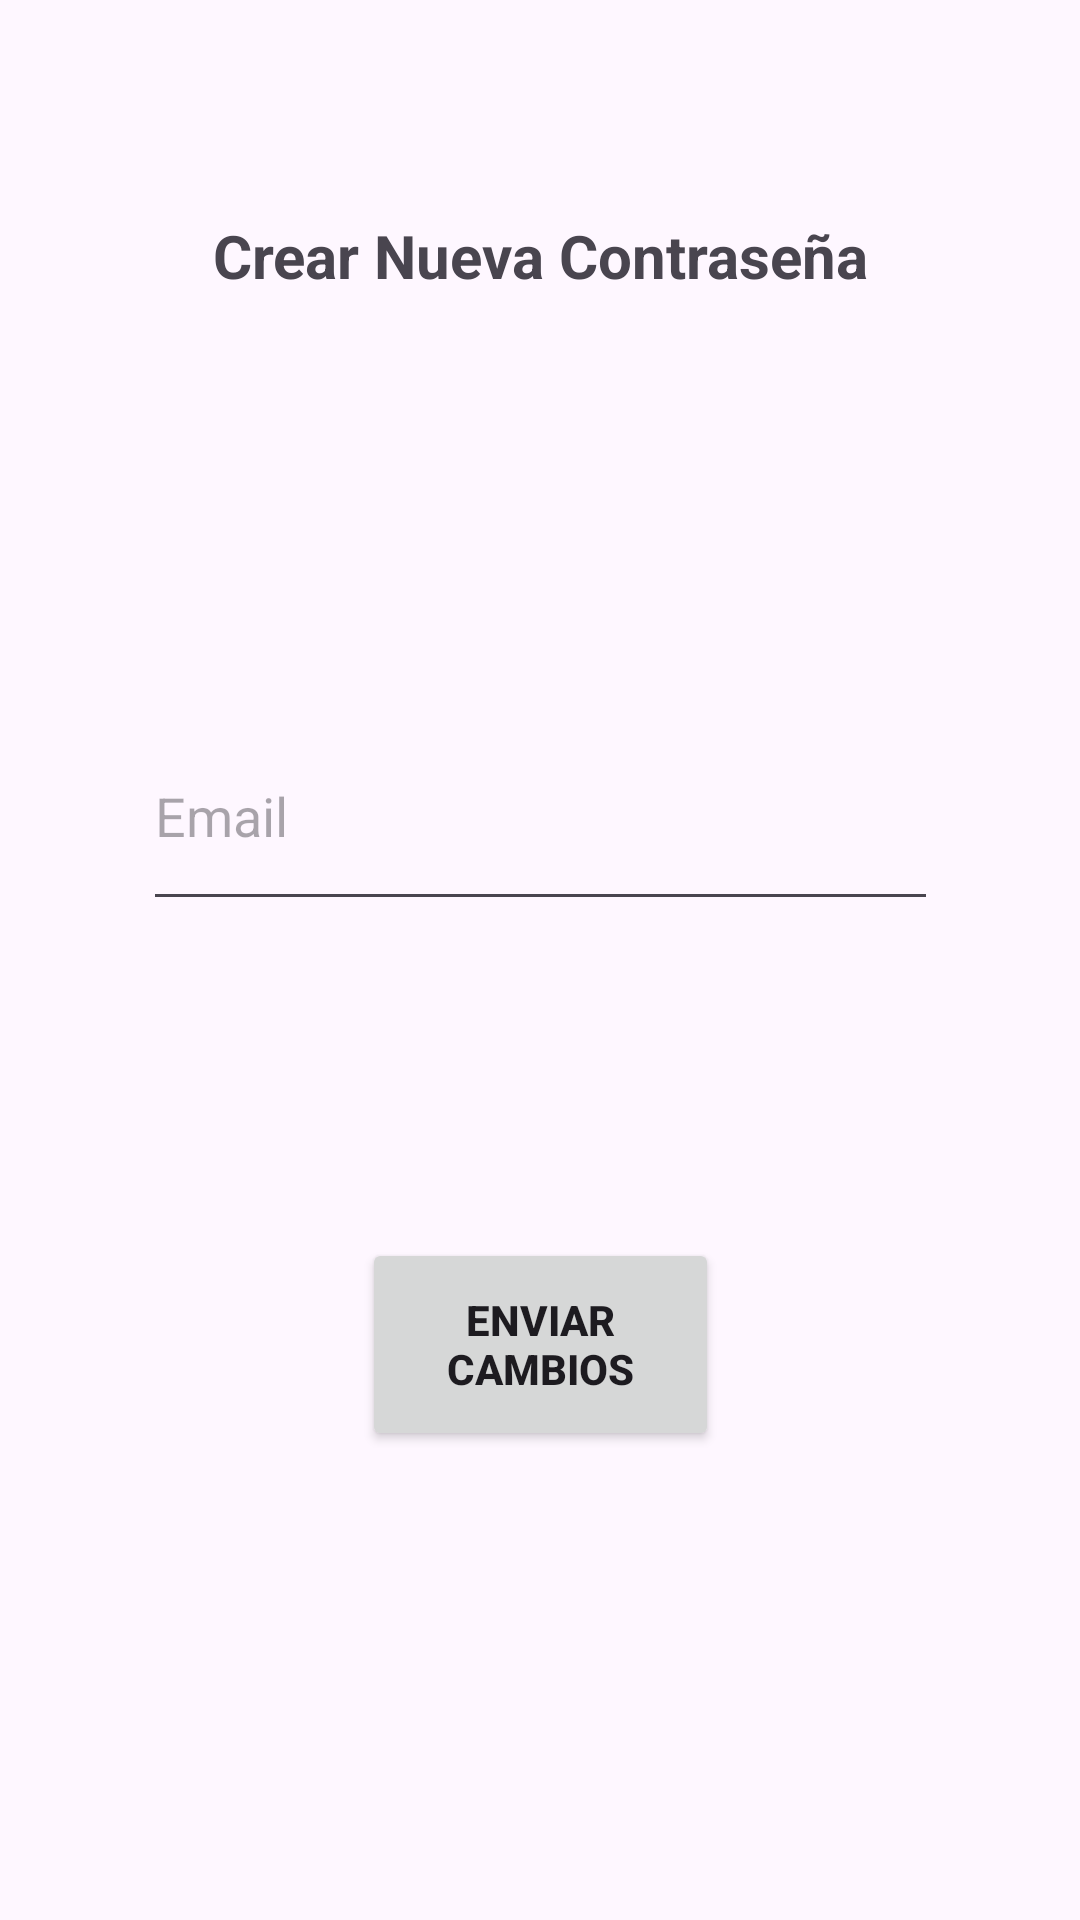

The Android layout XML behind this screen, and the referenced resources:
<!-- AndroidManifest.xml: application theme Theme.NapsisQR -->
<!-- res/layout/activity_recuperar_password.xml -->
<?xml version="1.0" encoding="utf-8"?>
<androidx.constraintlayout.widget.ConstraintLayout xmlns:android="http://schemas.android.com/apk/res/android"
    xmlns:app="http://schemas.android.com/apk/res-auto"
    xmlns:tools="http://schemas.android.com/tools"
    android:layout_width="match_parent"
    android:layout_height="match_parent"
    tools:context=".RecuperarPassword">

    <TextView
        android:id="@+id/textView2"
        android:layout_width="wrap_content"
        android:layout_height="wrap_content"
        android:text="Crear Nueva Contraseña"
        android:textSize="20sp"
        android:textStyle="bold"
        app:layout_constraintBottom_toBottomOf="parent"
        app:layout_constraintEnd_toEndOf="parent"
        app:layout_constraintStart_toStartOf="parent"
        app:layout_constraintTop_toTopOf="parent"
        app:layout_constraintVertical_bias="0.117" />

    <EditText
        android:id="@+id/txtEmailCambio"
        android:layout_width="265dp"
        android:layout_height="73dp"
        android:ems="10"
        android:hint="Email"
        android:inputType="textEmailAddress"
        app:layout_constraintBottom_toBottomOf="parent"
        app:layout_constraintEnd_toEndOf="parent"
        app:layout_constraintStart_toStartOf="parent"
        app:layout_constraintTop_toBottomOf="@+id/textView2"
        app:layout_constraintVertical_bias="0.289" />

    <Button
        android:id="@+id/btnCambiar"
        android:layout_width="119dp"
        android:layout_height="71dp"
        android:layout_marginBottom="80dp"
        android:text="Enviar Cambios"
        android:textStyle="bold"
        app:layout_constraintBottom_toBottomOf="parent"
        app:layout_constraintEnd_toEndOf="parent"
        app:layout_constraintStart_toStartOf="parent"
        app:layout_constraintTop_toBottomOf="@+id/txtEmailCambio"
        app:layout_constraintVertical_bias="0.581" />
</androidx.constraintlayout.widget.ConstraintLayout>
<!-- resources referenced by this layout -->
<resources>
  <style name="Theme.NapsisQR" parent="Base.Theme.NapsisQR" />
  <style name="Base.Theme.NapsisQR" parent="Theme.Material3.DayNight.NoActionBar">
          
          
      </style>
</resources>
